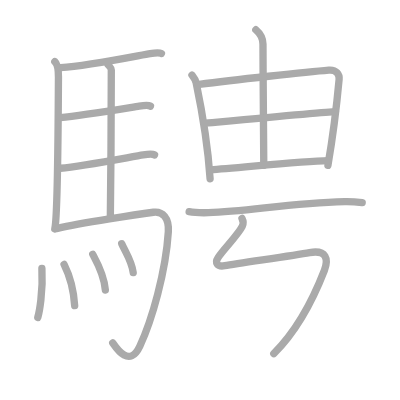
t = 0.00 s
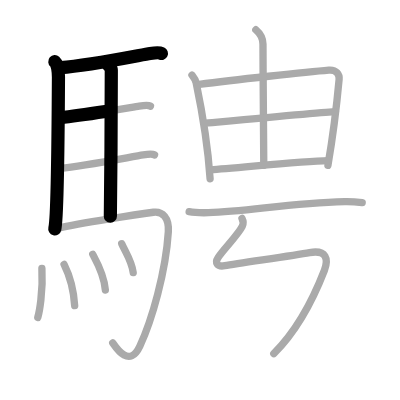
t = 3.50 s
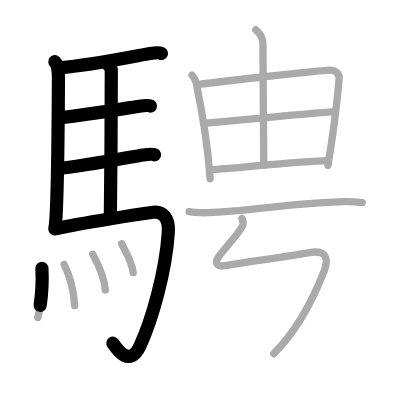
t = 6.75 s
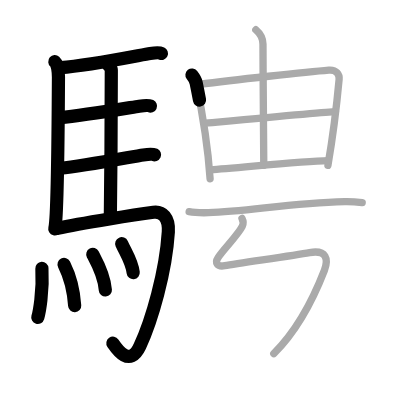
t = 10.25 s
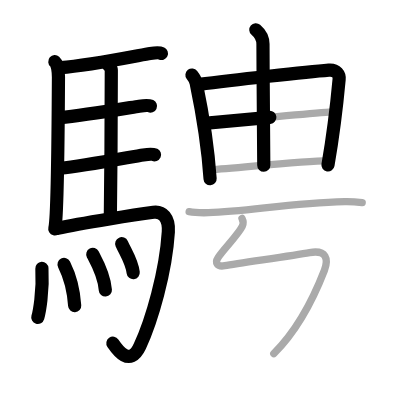
t = 13.50 s
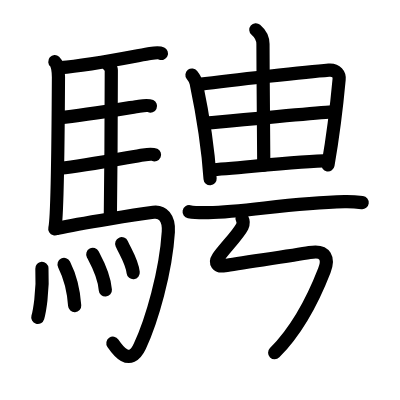
t = 17.00 s

The animated SVG that drew these frames (rendered in a browser with its animation timeline set to each time). Animation: 17 SMIL elements (animate=17); one cycle of 17.00 s.

<?xml version="1.0" standalone="no"?>
<!DOCTYPE svg PUBLIC "-//W3C//DTD SVG 1.1//EN"   "http://www.w3.org/Graphics/SVG/1.1/DTD/svg11.dtd">
<svg width="400px" height="400px"  version="1.1" xmlns="http://www.w3.org/2000/svg">
  <defs>
    <marker id="Triangle" viewBox="0 0 10 10" refX="0" refY="5" markerUnits="strokeWidth" markerWidth="3" style="stroke-opacity:0%;fill:#aaaaaa;" markerHeight="2" orient="auto">
      <path d="M 0 0 L 10 5 L 0 10 z" />
    </marker>
    
    <marker id="Arrow" viewBox="0 0 10 10" refX="5" refY="5" markerUnits="strokeWidth" markerWidth="1.8" style="stroke-opacity:0%;fill:#770000;" markerHeight="2" orient="auto">
      <path d="M 0 4 L 6 4 L 4 1 L 10 5 L 4 9 L 6 6 L 0 6 z" />
        <circle cx="5" cy="5" r="5" />
      </marker>
    
    <marker id="TriangleRed" viewBox="0 0 10 10" refX="0" refY="5" markerUnits="strokeWidth" markerWidth="3" style="stroke-opacity:0%;fill:#CC0000;" markerHeight="2" orient="auto">
      <path d="M 0 0 L 10 5 L 0 10 z" />
    </marker>
    
    <marker id="ArrowRed" viewBox="0 0 10 10" refX="5" refY="5" markerUnits="strokeWidth" markerWidth="1.8" style="stroke-opacity:0%;fill:#CC0000;" markerHeight="2" orient="auto">
      <path d="M 0 4 L 6 4 L 4 1 L 10 5 L 4 9 L 6 6 L 0 6 z" />
        <circle cx="5" cy="5" r="5" />
      </marker>
    
  </defs>
  
  <path style="fill:#ffffff; fill-opacity:100%; fill-rule:evenodd; stroke-width:0;" d="M 0 0 L 400px 0 L 400px 400px L 0 400px L 0 0" />

  <g transform="scale(3.6697247706422 3.6697247706422)">
<path style="fill:none; fill-opacity:0%; fill-rule:evenodd; stroke:#aaaaaa; stroke-opacity:100%; stroke-width: 1.5pt; stroke-linejoin:round; stroke-linecap:round;" d="M14.94 16.8c0.81 0.7 0.99 3.01 0.99 4.2c-0.05 9.96-0.29 38.54-1 41.38"></path>
<path style="fill:none; fill-opacity:0%; fill-rule:evenodd; stroke:#aaaaaa; stroke-opacity:100%; stroke-width: 1.5pt; stroke-linejoin:round; stroke-linecap:round;" d="M16.52 18.43c8.03-0.55 21.95-3.46 24.39-3.83c0.96-0.15 2.6-0.26 3.08-0.03"></path>
<path style="fill:none; fill-opacity:0%; fill-rule:evenodd; stroke:#aaaaaa; stroke-opacity:100%; stroke-width: 1.5pt; stroke-linejoin:round; stroke-linecap:round;" d="M29.35 17.49c0.26 0.4 0.98 0.93 0.98 1.57c-0.02 6.53-0.07 29.58-0.26 39.85"></path>
<path style="fill:none; fill-opacity:0%; fill-rule:evenodd; stroke:#aaaaaa; stroke-opacity:100%; stroke-width: 1.5pt; stroke-linejoin:round; stroke-linecap:round;" d="M16.37 32.05c6.43-0.62 18.79-2.69 21.55-3.11c0.96-0.15 2.6-0.26 3.08-0.03"></path>
<path style="fill:none; fill-opacity:0%; fill-rule:evenodd; stroke:#aaaaaa; stroke-opacity:100%; stroke-width: 1.5pt; stroke-linejoin:round; stroke-linecap:round;" d="M16.47 45.85c6.43-0.62 19.81-3.22 22.56-3.63c0.96-0.15 2.6-0.26 3.08-0.03"></path>
<path style="fill:none; fill-opacity:0%; fill-rule:evenodd; stroke:#aaaaaa; stroke-opacity:100%; stroke-width: 1.5pt; stroke-linejoin:round; stroke-linecap:round;" d="M15.68 62.24c6.34-1.49 22.62-3.92 26.13-4.4c2.44-0.33 4.3 1.47 4.06 5.33c-0.69 10.95-4.48 24.1-7.77 31.19c-2.83 6.08-6.46 0.43-7.38-0.91"></path>
<path style="fill:none; fill-opacity:0%; fill-rule:evenodd; stroke:#aaaaaa; stroke-opacity:100%; stroke-width: 1.5pt; stroke-linejoin:round; stroke-linecap:round;" d="M11.42 73.14c0.36 6.42-0.74 12.06-1.12 13.35"></path>
<path style="fill:none; fill-opacity:0%; fill-rule:evenodd; stroke:#aaaaaa; stroke-opacity:100%; stroke-width: 1.5pt; stroke-linejoin:round; stroke-linecap:round;" d="M17.46 72.06c1.39 2.78 2.57 6.28 2.89 11.24"></path>
<path style="fill:none; fill-opacity:0%; fill-rule:evenodd; stroke:#aaaaaa; stroke-opacity:100%; stroke-width: 1.5pt; stroke-linejoin:round; stroke-linecap:round;" d="M25.28 69.31c0.68 1.29 3.12 5.53 3.43 9.73"></path>
<path style="fill:none; fill-opacity:0%; fill-rule:evenodd; stroke:#aaaaaa; stroke-opacity:100%; stroke-width: 1.5pt; stroke-linejoin:round; stroke-linecap:round;" d="M33.17 66.41c1.04 2.35 2.76 4.78 3.13 7.89"></path>
<path style="fill:none; fill-opacity:0%; fill-rule:evenodd; stroke:#aaaaaa; stroke-opacity:100%; stroke-width: 1.5pt; stroke-linejoin:round; stroke-linecap:round;" d="M52.31 20.45c0.57 0.73 1.01 1.48 1.14 2.12c1.09 5.23 3.16 16.51 3.8 26.15"></path>
<path style="fill:none; fill-opacity:0%; fill-rule:evenodd; stroke:#aaaaaa; stroke-opacity:100%; stroke-width: 1.5pt; stroke-linejoin:round; stroke-linecap:round;" d="M54.28 22.99c9.17-1.19 29.52-3.41 35.32-3.88c2.13-0.17 2.93 1.21 2.81 2.49c-0.43 4.68-1.71 15.73-3.05 23.45"></path>
<path style="fill:none; fill-opacity:0%; fill-rule:evenodd; stroke:#aaaaaa; stroke-opacity:100%; stroke-width: 1.5pt; stroke-linejoin:round; stroke-linecap:round;" d="M69.71 8.11c1.22 1.04 1.94 2.54 1.95 3.9c0.04 13.49 0.22 29.51 0.22 33.03"></path>
<path style="fill:none; fill-opacity:0%; fill-rule:evenodd; stroke:#aaaaaa; stroke-opacity:100%; stroke-width: 1.5pt; stroke-linejoin:round; stroke-linecap:round;" d="M55.66 33.64c2.53-0.23 33.66-3.21 35.75-3.21"></path>
<path style="fill:none; fill-opacity:0%; fill-rule:evenodd; stroke:#aaaaaa; stroke-opacity:100%; stroke-width: 1.5pt; stroke-linejoin:round; stroke-linecap:round;" d="M57.41 46.27c6.4-0.34 24.3-2.37 32.03-2.5"></path>
<path style="fill:none; fill-opacity:0%; fill-rule:evenodd; stroke:#aaaaaa; stroke-opacity:100%; stroke-width: 1.5pt; stroke-linejoin:round; stroke-linecap:round;" d="M51.54 57.69c1.37 0.26 3.88 0.29 5.24 0.26c10.59-0.23 21.92-2.64 37.13-3c2.28-0.05 3.65 0.12 4.79 0.26"></path>
<path style="fill:none; fill-opacity:0%; fill-rule:evenodd; stroke:#aaaaaa; stroke-opacity:100%; stroke-width: 1.5pt; stroke-linejoin:round; stroke-linecap:round;" d="M65.95 59.52c0.31 0.59 0.48 1.34 0.06 2.18c-1.17 2.34-5.04 6.17-6.6 8.52c-0.88 1.33-0.28 2.56 1.84 2.18c3.86-0.69 18.34-2.7 23.11-3.56C89 68 89.55 70.67 88.4 73.66c-2.65 6.84-6.65 15.59-13.79 22.69c-4"></path>

<path style="fill:none; fill-opacity:0%; fill-rule:evenodd; stroke:#000000; stroke-opacity:100%; stroke-width: 2.7pt; stroke-linejoin:round; stroke-linecap:round;" d="M14.94 16.8c0.81 0.7 0.99 3.01 0.99 4.2c-0.05 9.96-0.29 38.54-1 41.38" pathLength="100" stroke-dashoffset="100" stroke-dasharray="100 105"><animate id="dashAnim1" attributeName="stroke-dashoffset" from="100" to="0" dur="1s" calcMode="linear" fill="freeze"/></path>
<path style="fill:none; fill-opacity:0%; fill-rule:evenodd; stroke:#000000; stroke-opacity:100%; stroke-width: 2.7pt; stroke-linejoin:round; stroke-linecap:round;" d="M16.52 18.43c8.03-0.55 21.95-3.46 24.39-3.83c0.96-0.15 2.6-0.26 3.08-0.03" pathLength="100" stroke-dashoffset="100" stroke-dasharray="100 105"><animate id="dashAnim2" attributeName="stroke-dashoffset" from="100" to="0" dur="1s" calcMode="linear" begin="dashAnim1.end" fill="freeze"/></path>
<path style="fill:none; fill-opacity:0%; fill-rule:evenodd; stroke:#000000; stroke-opacity:100%; stroke-width: 2.7pt; stroke-linejoin:round; stroke-linecap:round;" d="M29.35 17.49c0.26 0.4 0.98 0.93 0.98 1.57c-0.02 6.53-0.07 29.58-0.26 39.85" pathLength="100" stroke-dashoffset="100" stroke-dasharray="100 105"><animate id="dashAnim3" attributeName="stroke-dashoffset" from="100" to="0" dur="1s" calcMode="linear" begin="dashAnim2.end" fill="freeze"/></path>
<path style="fill:none; fill-opacity:0%; fill-rule:evenodd; stroke:#000000; stroke-opacity:100%; stroke-width: 2.7pt; stroke-linejoin:round; stroke-linecap:round;" d="M16.37 32.05c6.43-0.62 18.79-2.69 21.55-3.11c0.96-0.15 2.6-0.26 3.08-0.03" pathLength="100" stroke-dashoffset="100" stroke-dasharray="100 105"><animate id="dashAnim4" attributeName="stroke-dashoffset" from="100" to="0" dur="1s" calcMode="linear" begin="dashAnim3.end" fill="freeze"/></path>
<path style="fill:none; fill-opacity:0%; fill-rule:evenodd; stroke:#000000; stroke-opacity:100%; stroke-width: 2.7pt; stroke-linejoin:round; stroke-linecap:round;" d="M16.47 45.85c6.43-0.62 19.81-3.22 22.56-3.63c0.96-0.15 2.6-0.26 3.08-0.03" pathLength="100" stroke-dashoffset="100" stroke-dasharray="100 105"><animate id="dashAnim5" attributeName="stroke-dashoffset" from="100" to="0" dur="1s" calcMode="linear" begin="dashAnim4.end" fill="freeze"/></path>
<path style="fill:none; fill-opacity:0%; fill-rule:evenodd; stroke:#000000; stroke-opacity:100%; stroke-width: 2.7pt; stroke-linejoin:round; stroke-linecap:round;" d="M15.68 62.24c6.34-1.49 22.62-3.92 26.13-4.4c2.44-0.33 4.3 1.47 4.06 5.33c-0.69 10.95-4.48 24.1-7.77 31.19c-2.83 6.08-6.46 0.43-7.38-0.91" pathLength="100" stroke-dashoffset="100" stroke-dasharray="100 105"><animate id="dashAnim6" attributeName="stroke-dashoffset" from="100" to="0" dur="1s" calcMode="linear" begin="dashAnim5.end" fill="freeze"/></path>
<path style="fill:none; fill-opacity:0%; fill-rule:evenodd; stroke:#000000; stroke-opacity:100%; stroke-width: 2.7pt; stroke-linejoin:round; stroke-linecap:round;" d="M11.42 73.14c0.36 6.42-0.74 12.06-1.12 13.35" pathLength="100" stroke-dashoffset="100" stroke-dasharray="100 105"><animate id="dashAnim7" attributeName="stroke-dashoffset" from="100" to="0" dur="1s" calcMode="linear" begin="dashAnim6.end" fill="freeze"/></path>
<path style="fill:none; fill-opacity:0%; fill-rule:evenodd; stroke:#000000; stroke-opacity:100%; stroke-width: 2.7pt; stroke-linejoin:round; stroke-linecap:round;" d="M17.46 72.06c1.39 2.78 2.57 6.28 2.89 11.24" pathLength="100" stroke-dashoffset="100" stroke-dasharray="100 105"><animate id="dashAnim8" attributeName="stroke-dashoffset" from="100" to="0" dur="1s" calcMode="linear" begin="dashAnim7.end" fill="freeze"/></path>
<path style="fill:none; fill-opacity:0%; fill-rule:evenodd; stroke:#000000; stroke-opacity:100%; stroke-width: 2.7pt; stroke-linejoin:round; stroke-linecap:round;" d="M25.28 69.31c0.68 1.29 3.12 5.53 3.43 9.73" pathLength="100" stroke-dashoffset="100" stroke-dasharray="100 105"><animate id="dashAnim9" attributeName="stroke-dashoffset" from="100" to="0" dur="1s" calcMode="linear" begin="dashAnim8.end" fill="freeze"/></path>
<path style="fill:none; fill-opacity:0%; fill-rule:evenodd; stroke:#000000; stroke-opacity:100%; stroke-width: 2.7pt; stroke-linejoin:round; stroke-linecap:round;" d="M33.17 66.41c1.04 2.35 2.76 4.78 3.13 7.89" pathLength="100" stroke-dashoffset="100" stroke-dasharray="100 105"><animate id="dashAnim10" attributeName="stroke-dashoffset" from="100" to="0" dur="1s" calcMode="linear" begin="dashAnim9.end" fill="freeze"/></path>
<path style="fill:none; fill-opacity:0%; fill-rule:evenodd; stroke:#000000; stroke-opacity:100%; stroke-width: 2.7pt; stroke-linejoin:round; stroke-linecap:round;" d="M52.31 20.45c0.57 0.73 1.01 1.48 1.14 2.12c1.09 5.23 3.16 16.51 3.8 26.15" pathLength="100" stroke-dashoffset="100" stroke-dasharray="100 105"><animate id="dashAnim11" attributeName="stroke-dashoffset" from="100" to="0" dur="1s" calcMode="linear" begin="dashAnim10.end" fill="freeze"/></path>
<path style="fill:none; fill-opacity:0%; fill-rule:evenodd; stroke:#000000; stroke-opacity:100%; stroke-width: 2.7pt; stroke-linejoin:round; stroke-linecap:round;" d="M54.28 22.99c9.17-1.19 29.52-3.41 35.32-3.88c2.13-0.17 2.93 1.21 2.81 2.49c-0.43 4.68-1.71 15.73-3.05 23.45" pathLength="100" stroke-dashoffset="100" stroke-dasharray="100 105"><animate id="dashAnim12" attributeName="stroke-dashoffset" from="100" to="0" dur="1s" calcMode="linear" begin="dashAnim11.end" fill="freeze"/></path>
<path style="fill:none; fill-opacity:0%; fill-rule:evenodd; stroke:#000000; stroke-opacity:100%; stroke-width: 2.7pt; stroke-linejoin:round; stroke-linecap:round;" d="M69.71 8.11c1.22 1.04 1.94 2.54 1.95 3.9c0.04 13.49 0.22 29.51 0.22 33.03" pathLength="100" stroke-dashoffset="100" stroke-dasharray="100 105"><animate id="dashAnim13" attributeName="stroke-dashoffset" from="100" to="0" dur="1s" calcMode="linear" begin="dashAnim12.end" fill="freeze"/></path>
<path style="fill:none; fill-opacity:0%; fill-rule:evenodd; stroke:#000000; stroke-opacity:100%; stroke-width: 2.7pt; stroke-linejoin:round; stroke-linecap:round;" d="M55.66 33.64c2.53-0.23 33.66-3.21 35.75-3.21" pathLength="100" stroke-dashoffset="100" stroke-dasharray="100 105"><animate id="dashAnim14" attributeName="stroke-dashoffset" from="100" to="0" dur="1s" calcMode="linear" begin="dashAnim13.end" fill="freeze"/></path>
<path style="fill:none; fill-opacity:0%; fill-rule:evenodd; stroke:#000000; stroke-opacity:100%; stroke-width: 2.7pt; stroke-linejoin:round; stroke-linecap:round;" d="M57.41 46.27c6.4-0.34 24.3-2.37 32.03-2.5" pathLength="100" stroke-dashoffset="100" stroke-dasharray="100 105"><animate id="dashAnim15" attributeName="stroke-dashoffset" from="100" to="0" dur="1s" calcMode="linear" begin="dashAnim14.end" fill="freeze"/></path>
<path style="fill:none; fill-opacity:0%; fill-rule:evenodd; stroke:#000000; stroke-opacity:100%; stroke-width: 2.7pt; stroke-linejoin:round; stroke-linecap:round;" d="M51.54 57.69c1.37 0.26 3.88 0.29 5.24 0.26c10.59-0.23 21.92-2.64 37.13-3c2.28-0.05 3.65 0.12 4.79 0.26" pathLength="100" stroke-dashoffset="100" stroke-dasharray="100 105"><animate id="dashAnim16" attributeName="stroke-dashoffset" from="100" to="0" dur="1s" calcMode="linear" begin="dashAnim15.end" fill="freeze"/></path>
<path style="fill:none; fill-opacity:0%; fill-rule:evenodd; stroke:#000000; stroke-opacity:100%; stroke-width: 2.7pt; stroke-linejoin:round; stroke-linecap:round;" d="M65.95 59.52c0.31 0.59 0.48 1.34 0.06 2.18c-1.17 2.34-5.04 6.17-6.6 8.52c-0.88 1.33-0.28 2.56 1.84 2.18c3.86-0.69 18.34-2.7 23.11-3.56C89 68 89.55 70.67 88.4 73.66c-2.65 6.84-6.65 15.59-13.79 22.69c-4" pathLength="100" stroke-dashoffset="100" stroke-dasharray="100 105"><animate id="dashAnim17" attributeName="stroke-dashoffset" from="100" to="0" dur="1s" calcMode="linear" begin="dashAnim16.end" fill="freeze"/></path>

</g>

</svg>  
          
